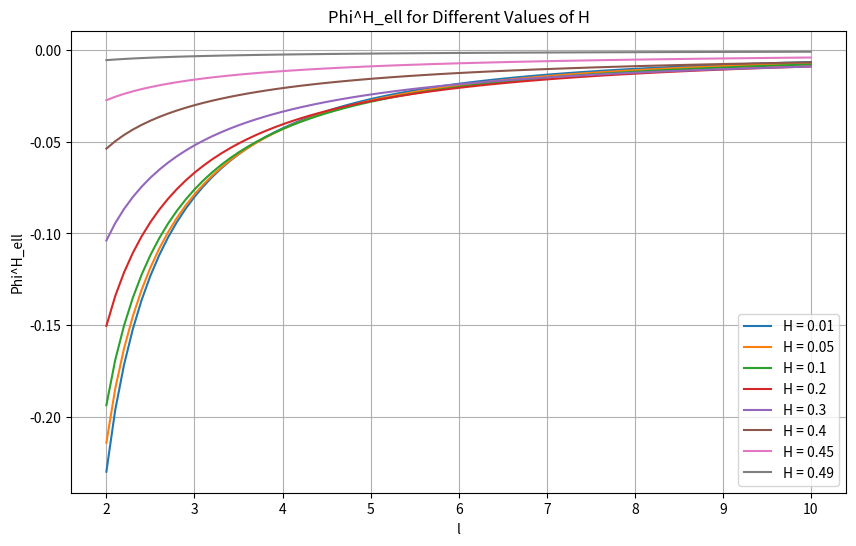

Write the Python code that produced this figure.
import numpy as np
import matplotlib.pyplot as plt

def Phi_Hl(l, H):
    """
    Compute the value of Phi^H_ell based on the given formula.

    :param l: The parameter ell in the formula
    :param H: The parameter H (Hurst exponent) in the formula
    :return: The computed value of Phi^H_ell
    """
    numerator = (np.abs(l + 2) ** (2 * H + 2) - 4 * np.abs(l + 1) ** (2 * H + 2) +
                 6 * np.abs(l) ** (2 * H + 2) - 4 * np.abs(l - 1) ** (2 * H + 2) +
                 np.abs(l - 2) ** (2 * H + 2))
    denominator = 2 * (2 * H + 1) * (2 * H + 2)
    return numerator / denominator

# Parameters
H_values = [0.01, .05, .1, .2, .3, .4, 0.45, .49]
l_values = np.arange(2, 11)  # Range of l values
l_values = np.linspace(2,10,81)  # Range of l values

# Plotting
plt.figure(figsize=(10, 6))

for H in H_values:
    zero = Phi_Hl(0, H) + 2 * Phi_Hl(1, H)
    Phi_values = np.array([Phi_Hl(l, H) / zero for l in l_values])
    plt.plot(l_values, Phi_values, label=f"H = {H}")

plt.title("Phi^H_ell for Different Values of H")
plt.xlabel("l")
plt.ylabel("Phi^H_ell")
plt.legend()
plt.grid(True)
plt.show()





exit()


H_values = np.linspace(0.001, 0.999, 1000)

phi0 = np.array([Phi_Hl(0, H) for H in H_values])
phi2 = np.array([Phi_Hl(2, H) for H in H_values])
phi3 = np.array([Phi_Hl(3, H) for H in H_values])
phi4 = np.array([Phi_Hl(4, H) for H in H_values])



# Plotting
plt.figure(figsize=(10, 6))

plt.plot(H_values, phi2 / phi0)
plt.plot(H_values, phi3 / phi0)
plt.plot(H_values, phi4 / phi0)

plt.title("Phi^H_ell for Different Values of H")
plt.xlabel("H")
plt.ylabel("Phi^H_ell")
plt.legend()
plt.grid(True)
plt.show()
